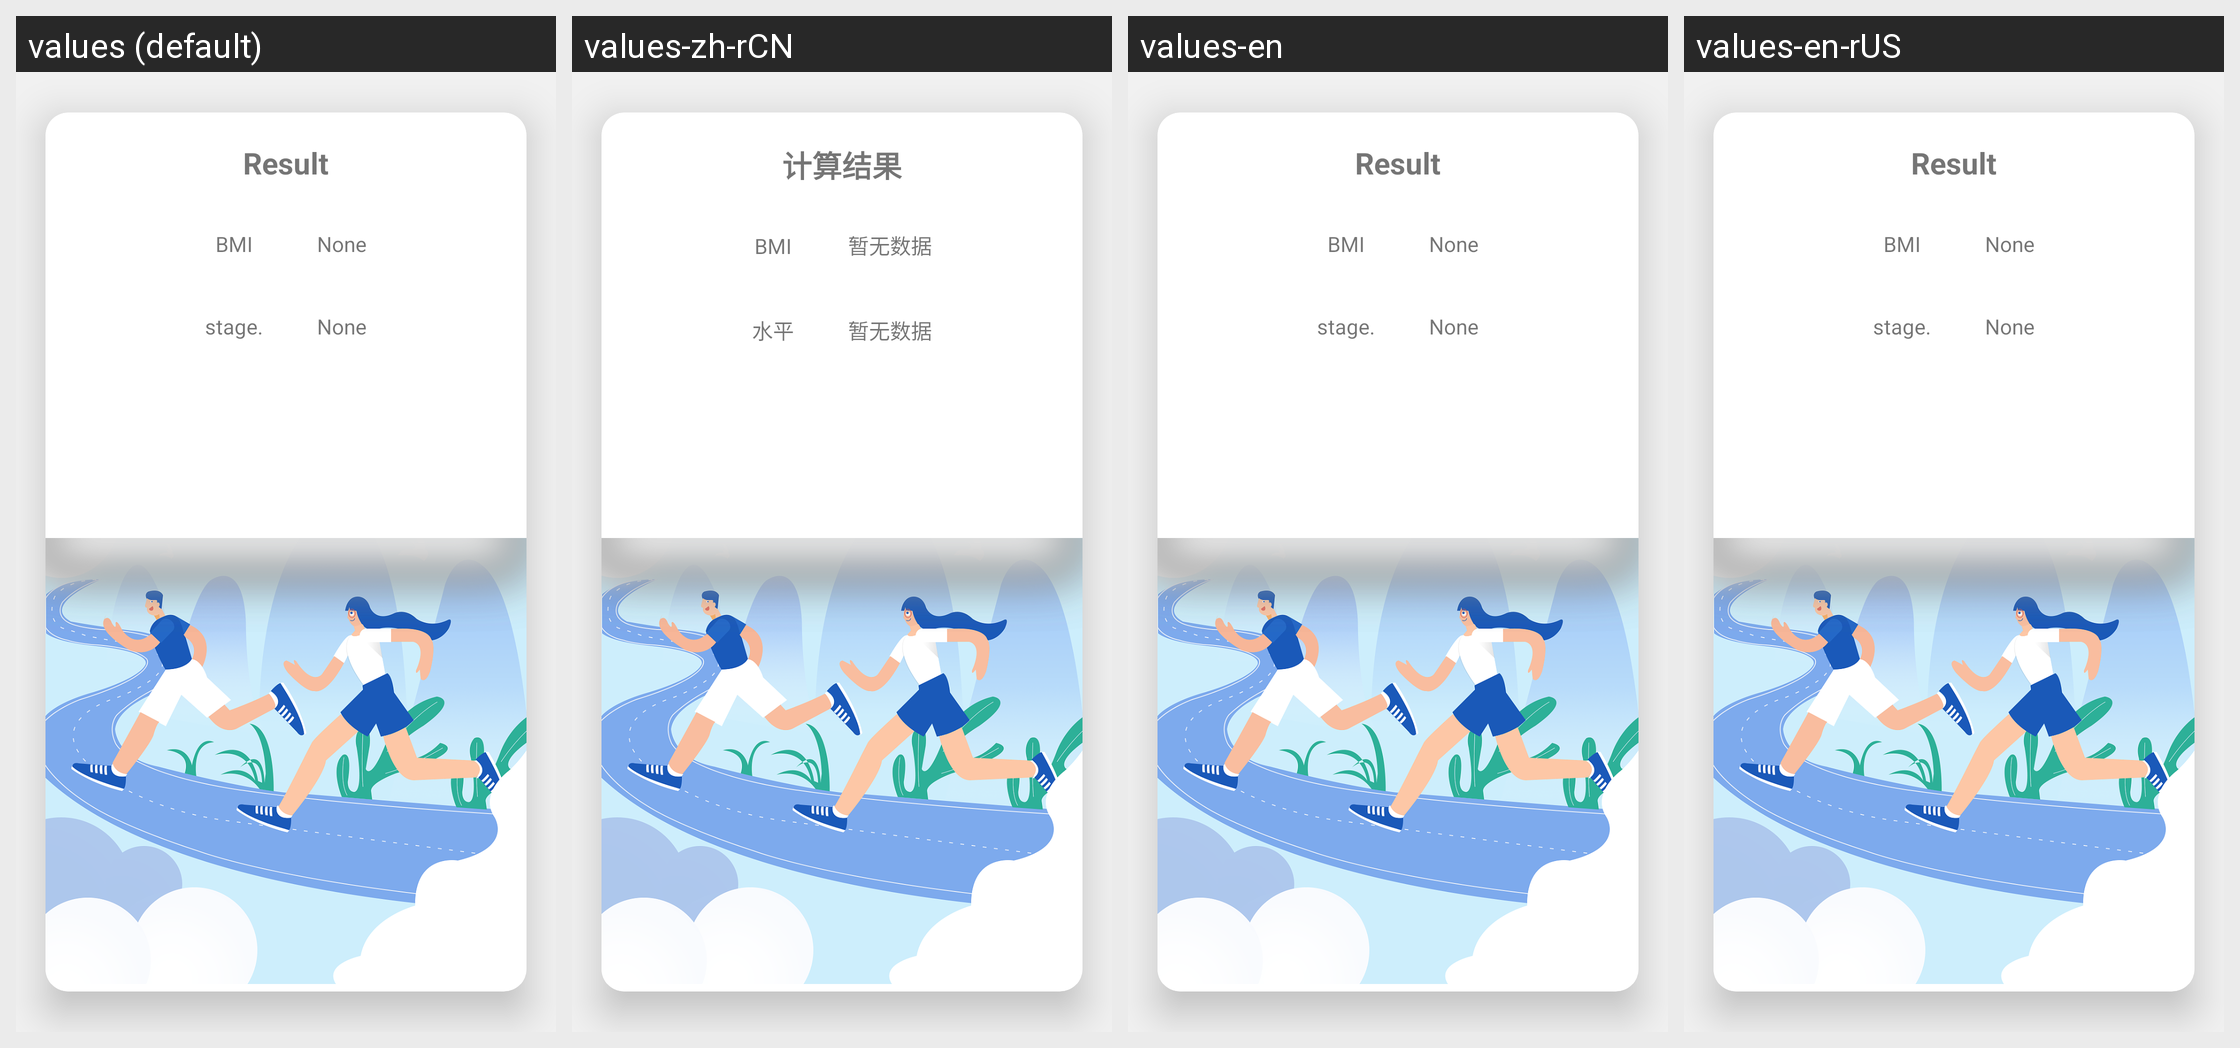

The Android screen above is rendered under several locales of the same app. Produce the string resources it draws, with the default and per-locale values.
Android screen res/layout/activity_result.xml rendered under 4 locales, left to right: values (default), values-zh-rCN, values-en, values-en-rUS. Device: Nexus 5 (rendered at 1080×1920; each locale shown at half size, 540×960, under a caption strip naming it); theme Theme.BMI计算器.
Strings drawn on this screen, with the default value and each locale's value (text and hints the layout hard-codes, and strings that could not be matched under every locale, appear in the picture but are not listed):

Result
  values: Result
  values-zh-rCN: 计算结果
  values-en: Result  [not translated; the default value is used]
  values-en-rUS: Result

Bmi
  values: BMI
  values-zh-rCN: BMI
  values-en: BMI  [not translated; the default value is used]
  values-en-rUS: BMI

None
  values: None
  values-zh-rCN: 暂无数据
  values-en: None  [not translated; the default value is used]
  values-en-rUS: None

Stage
  values: stage.
  values-zh-rCN: 水平
  values-en: stage.  [not translated; the default value is used]
  values-en-rUS: stage.
